Run: headless pygame with SDL's dummy video driver; simulated clock (each Clock.tick advances the game by its frame time, no real sleeping); random seed 0; keys injected as events and as key.get_pressed() state; no mouse input.
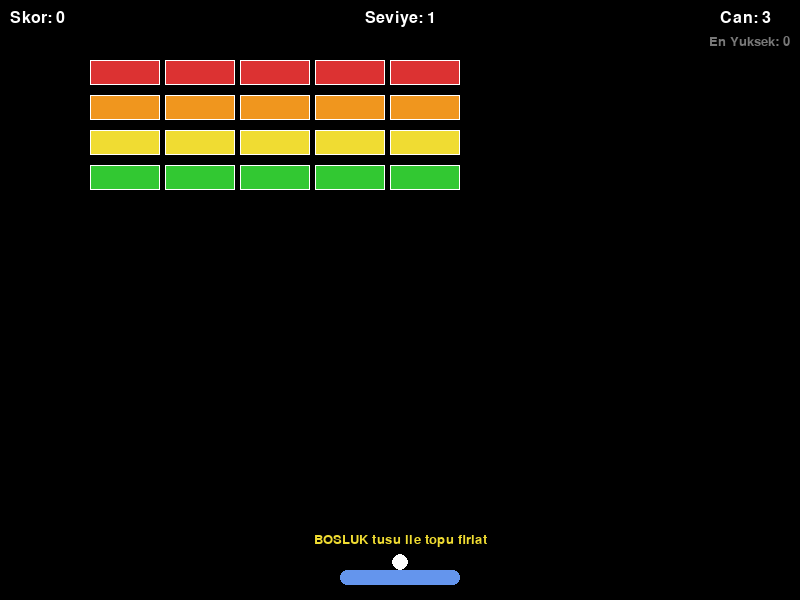
Frame 1 of 4 · flips 1–60 · no input
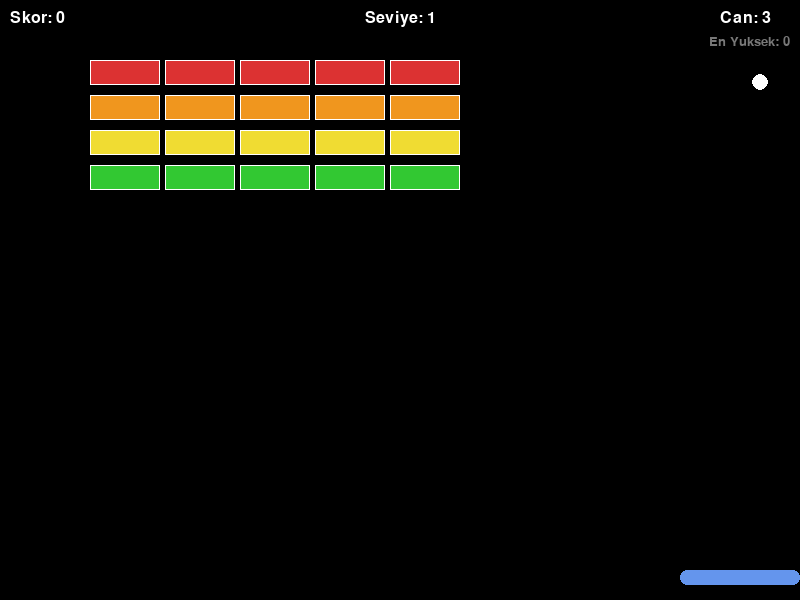
Frame 2 of 4 · flips 61–180 · tapped SPACE, RETURN · held RIGHT (→), D
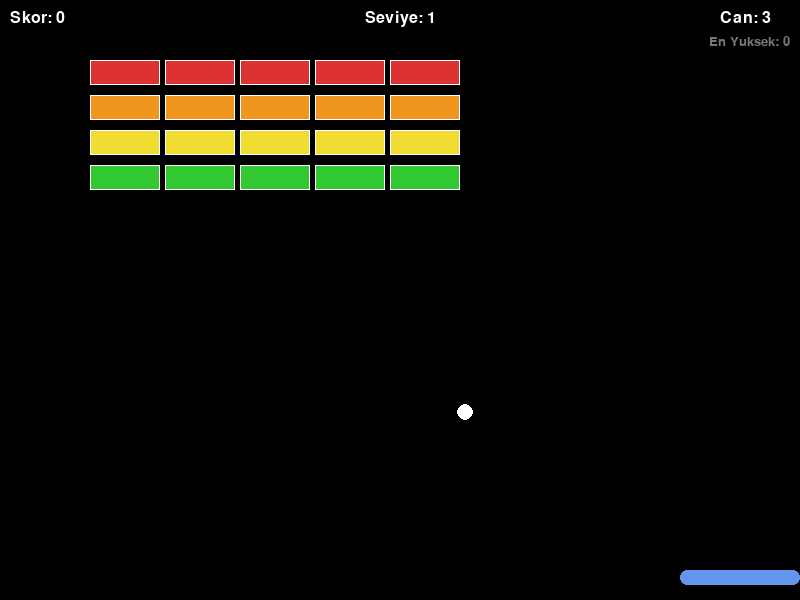
Frame 3 of 4 · flips 181–300 · held DOWN (↓), S
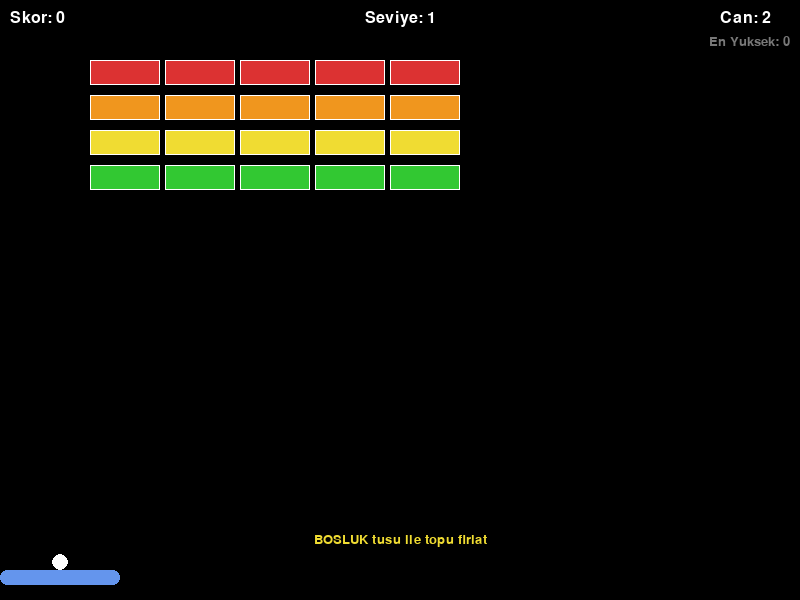
Frame 4 of 4 · flips 301–420 · held LEFT (←), A, UP (↑), W

The pygame program that drew these frames:

"""
Tugla Kirma (Breakout) - Adim 7: Polished Tam Versiyon

Coklu seviye, parcacik efektleri, zorluk artisi, en yuksek skor
takibi ve duraklatma ozellikleri ile tamamlanmis Breakout oyunu.

Ogrenilecek kavramlar:
- Seviye sistemi ve dinamik zorluk artisi
- Parcacik efektleri (Parcacik sinifi)
- Fade-in gecis animasyonu
- Oyun durumu yonetimi (duraklatma, seviye gecisi)
- En yuksek skor takibi (oturum bazli)

Bolum: 06 - Carpisma Algilama ve Fizik Temelleri
Lab: 06 - Bonus: Tugla Kirma (Adim 7/7)

Calistirma: uv run python adim7_tam_oyun.py
Gereksinimler: pygame
"""

import pygame
import sys
import math
import random

# --- Sabitler ---
GENISLIK = 800
YUKSEKLIK = 600
FPS = 60
TOP_HIZ = 5
RAKET_HIZ = 7
GUCLENDIRME_HIZ = 2
GUCLENDIRME_SANS = 0.20
MAKS_SATIR = 6

# --- Renkler ---
SIYAH = (0, 0, 0)
BEYAZ = (255, 255, 255)
KOYU_MAVI = (0, 0, 139)
ACIK_MAVI = (100, 149, 237)
KIRMIZI = (220, 50, 50)
YESIL = (50, 200, 50)
SARI = (240, 220, 50)
TURUNCU = (240, 150, 30)
MOR = (160, 50, 200)
GRI = (120, 120, 120)

TUGLA_RENKLERI = [KIRMIZI, TURUNCU, SARI, YESIL, MOR, ACIK_MAVI]

# --- Tugla sabitleri ---
TUGLA_GENISLIK = 70
TUGLA_YUKSEKLIK = 25
TUGLA_BASLANGIC_X = 90
TUGLA_BASLANGIC_Y = 60
TUGLA_SATIR_YUKSEKLIK = 35
TUGLA_SUTUN_SAYISI = 5
TUGLA_SUTUN_BOSLUK = 5

# --- Guclendirme tipleri ---
GUCLENDIRME_TIPLERI = [
    {"tip": "genis", "renk": YESIL, "etiket": "G"},
    {"tip": "ekstra_can", "renk": ACIK_MAVI, "etiket": "+"},
    {"tip": "hizli_top", "renk": KIRMIZI, "etiket": "H"},
]


class Parcacik(pygame.sprite.Sprite):
    """Tugla kirildikca ucan kucuk parcacik efekti."""

    def __init__(self, x, y, renk):
        super().__init__()
        self.boyut = random.randint(3, 6)
        self.image = pygame.Surface((self.boyut, self.boyut), pygame.SRCALPHA)
        self.image.fill(renk)
        self.rect = self.image.get_rect(center=(x, y))

        # Rastgele yon ve hiz
        aci = random.uniform(0, 2 * math.pi)
        hiz = random.uniform(2, 6)
        self.hiz_x = math.cos(aci) * hiz
        self.hiz_y = math.sin(aci) * hiz
        self.omur = random.uniform(0.3, 0.8)  # Saniye cinsinden
        self.gecen_zaman = 0
        self.alfa = 255

    def update(self, dt):
        """Parcacik hareketi ve solma."""
        self.gecen_zaman += dt
        if self.gecen_zaman >= self.omur:
            self.kill()
            return

        self.rect.x += self.hiz_x
        self.rect.y += self.hiz_y
        self.hiz_y += 5 * dt  # Hafif yercekimi

        # Solma efekti
        oran = 1.0 - (self.gecen_zaman / self.omur)
        self.alfa = max(0, int(255 * oran))
        self.image.set_alpha(self.alfa)


class Raket(pygame.sprite.Sprite):
    """Oyuncunun kontrol ettigi raket."""

    def __init__(self):
        super().__init__()
        self.normal_genislik = 120
        self.genislik = self.normal_genislik
        self.yukseklik = 15
        self._gorsel_olustur()
        self.rect.centerx = GENISLIK // 2
        self.rect.y = YUKSEKLIK - 30

    def _gorsel_olustur(self):
        """Raket gorselini olusturur."""
        eski_center = getattr(self, 'rect', None)
        eski_centerx = eski_center.centerx if eski_center else GENISLIK // 2
        self.image = pygame.Surface((self.genislik, self.yukseklik), pygame.SRCALPHA)
        pygame.draw.rect(
            self.image, ACIK_MAVI,
            (0, 0, self.genislik, self.yukseklik),
            border_radius=7
        )
        self.rect = self.image.get_rect()
        self.rect.centerx = eski_centerx
        self.rect.y = YUKSEKLIK - 30

    def genislet(self):
        """Raketi 2 katina genisletir."""
        self.genislik = self.normal_genislik * 2
        self._gorsel_olustur()

    def normal_boyut(self):
        """Raketi normal boyutuna dondurur."""
        self.genislik = self.normal_genislik
        self._gorsel_olustur()

    def update(self):
        """Klavye ile raket hareketi."""
        tuslar = pygame.key.get_pressed()
        if tuslar[pygame.K_LEFT]:
            self.rect.x -= RAKET_HIZ
        if tuslar[pygame.K_RIGHT]:
            self.rect.x += RAKET_HIZ
        self.rect.clamp_ip(pygame.Rect(0, 0, GENISLIK, YUKSEKLIK))


class Top(pygame.sprite.Sprite):
    """Oyun topu."""

    def __init__(self):
        super().__init__()
        self.yaricap = 8
        boyut = self.yaricap * 2
        self.image = pygame.Surface((boyut, boyut), pygame.SRCALPHA)
        pygame.draw.circle(self.image, BEYAZ, (self.yaricap, self.yaricap), self.yaricap)
        self.rect = self.image.get_rect()
        self.hiz_x = 3.0
        self.hiz_y = -4.0
        self.aktif = False
        self.hiz_carpani = 1.0
        self.temel_hiz = TOP_HIZ

    def update(self, raket):
        """Top hareketi."""
        if not self.aktif:
            self.rect.centerx = raket.rect.centerx
            self.rect.bottom = raket.rect.top
            return

        self.rect.x += self.hiz_x * self.hiz_carpani
        self.rect.y += self.hiz_y * self.hiz_carpani

        if self.rect.left <= 0:
            self.rect.left = 0
            self.hiz_x = abs(self.hiz_x)
        elif self.rect.right >= GENISLIK:
            self.rect.right = GENISLIK
            self.hiz_x = -abs(self.hiz_x)

        if self.rect.top <= 0:
            self.rect.top = 0
            self.hiz_y = abs(self.hiz_y)

    def raket_sekmesi(self, raket):
        """Raket ile carpisma ve aci hesabi."""
        if not self.aktif:
            return
        if self.rect.colliderect(raket.rect) and self.hiz_y > 0:
            vurun_x = self.rect.centerx - raket.rect.left
            oran = vurun_x / raket.rect.width
            aci = (oran - 0.5) * 120

            self.hiz_x = math.sin(math.radians(aci)) * self.temel_hiz
            self.hiz_y = -abs(math.cos(math.radians(aci)) * self.temel_hiz)
            self.rect.bottom = raket.rect.top

    def firlat(self):
        """Topu firlatir."""
        if not self.aktif:
            self.aktif = True
            self.hiz_x = 3.0
            self.hiz_y = -4.0

    def sifirla(self, raket):
        """Topu raketin ustune sifirlar."""
        self.aktif = False
        self.hiz_carpani = 1.0
        self.rect.centerx = raket.rect.centerx
        self.rect.bottom = raket.rect.top


class Tugla(pygame.sprite.Sprite):
    """Kirilan tugla nesnesi."""

    def __init__(self, x, y, renk):
        super().__init__()
        self.renk = renk
        self.image = pygame.Surface((TUGLA_GENISLIK, TUGLA_YUKSEKLIK))
        self.image.fill(renk)
        pygame.draw.rect(
            self.image, BEYAZ,
            (0, 0, TUGLA_GENISLIK, TUGLA_YUKSEKLIK), 1
        )
        self.rect = self.image.get_rect()
        self.rect.x = x
        self.rect.y = y


class Guclendirme(pygame.sprite.Sprite):
    """Tuglalardan dusen guclendirme nesnesi."""

    def __init__(self, x, y):
        super().__init__()
        bilgi = random.choice(GUCLENDIRME_TIPLERI)
        self.tip = bilgi["tip"]
        renk = bilgi["renk"]
        etiket = bilgi["etiket"]

        self.image = pygame.Surface((20, 20), pygame.SRCALPHA)
        pygame.draw.rect(self.image, renk, (0, 0, 20, 20), border_radius=4)
        kucuk_font = pygame.font.SysFont("Arial", 14, bold=True)
        harf = kucuk_font.render(etiket, True, BEYAZ)
        harf_rect = harf.get_rect(center=(10, 10))
        self.image.blit(harf, harf_rect)

        self.rect = self.image.get_rect()
        self.rect.centerx = x
        self.rect.centery = y

    def update(self):
        """Guclendirme asagi duser."""
        self.rect.y += GUCLENDIRME_HIZ
        if self.rect.top > YUKSEKLIK:
            self.kill()


def tugla_olustur(satir_sayisi=4):
    """Belirtilen satir sayisinda tugla izgara duzeni olusturur."""
    tuglalar = pygame.sprite.Group()
    for satir in range(satir_sayisi):
        renk = TUGLA_RENKLERI[satir % len(TUGLA_RENKLERI)]
        for sutun in range(TUGLA_SUTUN_SAYISI):
            x = TUGLA_BASLANGIC_X + sutun * (TUGLA_GENISLIK + TUGLA_SUTUN_BOSLUK)
            y = TUGLA_BASLANGIC_Y + satir * TUGLA_SATIR_YUKSEKLIK
            tugla = Tugla(x, y, renk)
            tuglalar.add(tugla)
    return tuglalar


def parcacik_olustur(x, y, renk, parcaciklar, adet=8):
    """Belirtilen noktada parcacik efekti olusturur."""
    for _ in range(adet):
        p = Parcacik(x, y, renk)
        parcaciklar.add(p)


def main():
    """Ana oyun dongusu."""
    pygame.init()
    ekran = pygame.display.set_mode((GENISLIK, YUKSEKLIK))
    pygame.display.set_caption("Tugla Kirma - Tam Versiyon")
    saat = pygame.time.Clock()
    yazi_tipi = pygame.font.SysFont("Arial", 24)
    buyuk_yazi = pygame.font.SysFont("Arial", 48, bold=True)
    kucuk_yazi = pygame.font.SysFont("Arial", 20)
    dev_yazi = pygame.font.SysFont("Arial", 64, bold=True)

    en_yuksek_skor = 0

    # Oyun durumlari
    OYNUYOR = "oynuyor"
    DURAKLATILDI = "duraklatildi"
    OYUN_BITTI = "oyun_bitti"
    KAZANDI = "kazandi"
    SEVIYE_GECISI = "seviye_gecisi"

    def yeni_oyun():
        """Oyunu tamamen sifirlar."""
        nonlocal raket, top, tuglalar, guclendirmeler, parcaciklar
        nonlocal skor, can, seviye, durum
        nonlocal genis_zamanlayici, hizli_zamanlayici
        nonlocal gecis_alfa, gecis_zamanlayici

        raket = Raket()
        top = Top()
        seviye = 1
        satir = min(4, MAKS_SATIR)
        tuglalar = tugla_olustur(satir)
        guclendirmeler = pygame.sprite.Group()
        parcaciklar = pygame.sprite.Group()
        skor = 0
        can = 3
        durum = OYNUYOR
        genis_zamanlayici = 0
        hizli_zamanlayici = 0
        gecis_alfa = 0
        gecis_zamanlayici = 0
        top.temel_hiz = TOP_HIZ
        top.sifirla(raket)

    def sonraki_seviye():
        """Sonraki seviyeye gecer."""
        nonlocal seviye, tuglalar, guclendirmeler, durum
        nonlocal gecis_alfa, gecis_zamanlayici
        nonlocal genis_zamanlayici, hizli_zamanlayici

        seviye += 1
        satir = min(4 + (seviye - 1), MAKS_SATIR)
        tuglalar = tugla_olustur(satir)
        guclendirmeler = pygame.sprite.Group()

        # Zorluk artisi: top biraz hizlanir her seviyede
        top.temel_hiz = TOP_HIZ + (seviye - 1) * 0.3
        top.sifirla(raket)
        raket.normal_boyut()
        genis_zamanlayici = 0
        hizli_zamanlayici = 0
        top.hiz_carpani = 1.0

        # Seviye gecis animasyonu basla
        durum = SEVIYE_GECISI
        gecis_alfa = 255
        gecis_zamanlayici = 1.5  # 1.5 saniye fade-in

    # Degiskenleri baslat
    raket = None
    top = None
    tuglalar = None
    guclendirmeler = None
    parcaciklar = None
    skor = 0
    can = 3
    seviye = 1
    durum = OYNUYOR
    genis_zamanlayici = 0
    hizli_zamanlayici = 0
    gecis_alfa = 0
    gecis_zamanlayici = 0
    yeni_oyun()

    overlay = pygame.Surface((GENISLIK, YUKSEKLIK), pygame.SRCALPHA)
    gecis_surface = pygame.Surface((GENISLIK, YUKSEKLIK), pygame.SRCALPHA)

    calistir = True
    while calistir:
        dt = saat.tick(FPS) / 1000.0

        for olay in pygame.event.get():
            if olay.type == pygame.QUIT:
                calistir = False
            elif olay.type == pygame.KEYDOWN:
                if olay.key == pygame.K_ESCAPE:
                    calistir = False
                elif olay.key == pygame.K_SPACE:
                    if durum == OYNUYOR:
                        top.firlat()
                elif olay.key == pygame.K_r:
                    yeni_oyun()
                elif olay.key == pygame.K_p:
                    if durum == OYNUYOR:
                        durum = DURAKLATILDI
                    elif durum == DURAKLATILDI:
                        durum = OYNUYOR

        # --- Guncelleme ---
        if durum == SEVIYE_GECISI:
            gecis_zamanlayici -= dt
            gecis_alfa = max(0, int(255 * (gecis_zamanlayici / 1.5)))
            if gecis_zamanlayici <= 0:
                durum = OYNUYOR
                gecis_alfa = 0

        elif durum == OYNUYOR:
            # Zamanlayicilar
            if genis_zamanlayici > 0:
                genis_zamanlayici -= dt
                if genis_zamanlayici <= 0:
                    genis_zamanlayici = 0
                    raket.normal_boyut()

            if hizli_zamanlayici > 0:
                hizli_zamanlayici -= dt
                if hizli_zamanlayici <= 0:
                    hizli_zamanlayici = 0
                    top.hiz_carpani = 1.0

            raket.update()
            top.update(raket)
            top.raket_sekmesi(raket)
            guclendirmeler.update()

            # Parcaciklari guncelle (dt parametresi ile)
            for p in parcaciklar:
                p.update(dt)

            # Tugla carpisma
            if top.aktif:
                kirilan = pygame.sprite.spritecollide(top, tuglalar, True)
                if kirilan:
                    top.hiz_y = -top.hiz_y
                    skor += len(kirilan) * 10

                    for tugla in kirilan:
                        # Parcacik efekti
                        parcacik_olustur(
                            tugla.rect.centerx, tugla.rect.centery,
                            tugla.renk, parcaciklar
                        )
                        # Guclendirme sansi
                        if random.random() < GUCLENDIRME_SANS:
                            guc = Guclendirme(
                                tugla.rect.centerx, tugla.rect.centery
                            )
                            guclendirmeler.add(guc)

            # Guclendirme toplama
            toplanan = pygame.sprite.spritecollide(raket, guclendirmeler, True)
            for guc in toplanan:
                if guc.tip == "genis":
                    raket.genislet()
                    genis_zamanlayici = 5.0
                elif guc.tip == "ekstra_can":
                    can += 1
                elif guc.tip == "hizli_top":
                    top.hiz_carpani = 1.5
                    hizli_zamanlayici = 5.0

            # Top duserse
            if top.aktif and top.rect.top > YUKSEKLIK:
                can -= 1
                if can <= 0:
                    durum = OYUN_BITTI
                    if skor > en_yuksek_skor:
                        en_yuksek_skor = skor
                else:
                    top.sifirla(raket)

            # Tum tuglalar kirildiysa
            if len(tuglalar) == 0:
                if skor > en_yuksek_skor:
                    en_yuksek_skor = skor
                sonraki_seviye()

        # --- Cizim ---
        ekran.fill(SIYAH)

        # Oyun alani
        tuglalar.draw(ekran)
        guclendirmeler.draw(ekran)
        parcaciklar.draw(ekran)
        ekran.blit(raket.image, raket.rect)
        ekran.blit(top.image, top.rect)

        # Ust bilgi cubugu
        skor_yazi = yazi_tipi.render(f"Skor: {skor}", True, BEYAZ)
        can_yazi = yazi_tipi.render(f"Can: {can}", True, BEYAZ)
        seviye_yazi = yazi_tipi.render(f"Seviye: {seviye}", True, BEYAZ)
        rekor_yazi = kucuk_yazi.render(f"En Yuksek: {en_yuksek_skor}", True, GRI)

        ekran.blit(skor_yazi, (10, 10))
        ekran.blit(seviye_yazi, (GENISLIK // 2 - seviye_yazi.get_width() // 2, 10))
        ekran.blit(can_yazi, (GENISLIK - 80, 10))
        ekran.blit(rekor_yazi, (GENISLIK - rekor_yazi.get_width() - 10, 35))

        # Aktif guclendirme zamanlayicilari
        bilgi_y = 40
        if genis_zamanlayici > 0:
            gz = kucuk_yazi.render(
                f"[G] Genis raket: {genis_zamanlayici:.1f}s", True, YESIL
            )
            ekran.blit(gz, (10, bilgi_y))
            bilgi_y += 22
        if hizli_zamanlayici > 0:
            hz = kucuk_yazi.render(
                f"[H] Hizli top: {hizli_zamanlayici:.1f}s", True, KIRMIZI
            )
            ekran.blit(hz, (10, bilgi_y))
            bilgi_y += 22

        # Bilgi mesaji - top beklerken
        if not top.aktif and durum == OYNUYOR:
            bilgi = kucuk_yazi.render("BOSLUK tusu ile topu firlat", True, SARI)
            bilgi_rect = bilgi.get_rect(center=(GENISLIK // 2, YUKSEKLIK - 60))
            ekran.blit(bilgi, bilgi_rect)

        # Seviye gecis efekti (fade-in)
        if durum == SEVIYE_GECISI:
            gecis_surface.fill((0, 0, 0, gecis_alfa))
            ekran.blit(gecis_surface, (0, 0))
            seviye_mesaj = dev_yazi.render(f"Seviye {seviye}", True, BEYAZ)
            mesaj_rect = seviye_mesaj.get_rect(center=(GENISLIK // 2, YUKSEKLIK // 2))
            ekran.blit(seviye_mesaj, mesaj_rect)

        # Duraklatma
        if durum == DURAKLATILDI:
            overlay.fill((0, 0, 0, 150))
            ekran.blit(overlay, (0, 0))
            dur_yazi = buyuk_yazi.render("DURAKLATILDI", True, SARI)
            dur_rect = dur_yazi.get_rect(center=(GENISLIK // 2, YUKSEKLIK // 2 - 20))
            ekran.blit(dur_yazi, dur_rect)

            devam = kucuk_yazi.render("Devam etmek icin P tusuna basin", True, BEYAZ)
            devam_rect = devam.get_rect(center=(GENISLIK // 2, YUKSEKLIK // 2 + 30))
            ekran.blit(devam, devam_rect)

        # Game Over
        if durum == OYUN_BITTI:
            overlay.fill((0, 0, 0, 150))
            ekran.blit(overlay, (0, 0))

            go_yazi = buyuk_yazi.render("GAME OVER", True, KIRMIZI)
            go_rect = go_yazi.get_rect(center=(GENISLIK // 2, YUKSEKLIK // 2 - 40))
            ekran.blit(go_yazi, go_rect)

            skor_son = yazi_tipi.render(f"Son Skor: {skor}", True, BEYAZ)
            skor_rect = skor_son.get_rect(center=(GENISLIK // 2, YUKSEKLIK // 2 + 10))
            ekran.blit(skor_son, skor_rect)

            rekor_son = yazi_tipi.render(
                f"En Yuksek Skor: {en_yuksek_skor}", True, SARI
            )
            rekor_rect = rekor_son.get_rect(center=(GENISLIK // 2, YUKSEKLIK // 2 + 40))
            ekran.blit(rekor_son, rekor_rect)

            tekrar = kucuk_yazi.render(
                "Tekrar baslatmak icin R tusuna basin", True, BEYAZ
            )
            tekrar_rect = tekrar.get_rect(center=(GENISLIK // 2, YUKSEKLIK // 2 + 75))
            ekran.blit(tekrar, tekrar_rect)

        pygame.display.flip()

    pygame.quit()
    sys.exit()


if __name__ == "__main__":
    main()


# --- BEKLENEN CIKTI ---
# [OK] Tam ozellikli Tugla Kirma oyunu
# [OK] Tum tuglalar kirilinca sonraki seviyeye gecilir (+1 satir tugla, maks 6)
# [OK] Seviye gecisinde fade-in animasyonu gorulur
# [OK] Her seviyede top hizi biraz artar (zorluk artisi)
# [OK] Tuglalar kirildikca renkli parcacik efektleri olusur
# [OK] Guclendirmeler calismaya devam eder (genis raket, ekstra can, hizli top)
# [OK] P tusu ile oyun duraklatilir/devam eder
# [OK] En yuksek skor (oturum bazli) sag ustte gorulur
# [OK] Seviye bilgisi ortada gorulur
# [OK] R ile yeniden baslama, ESC ile cikis
